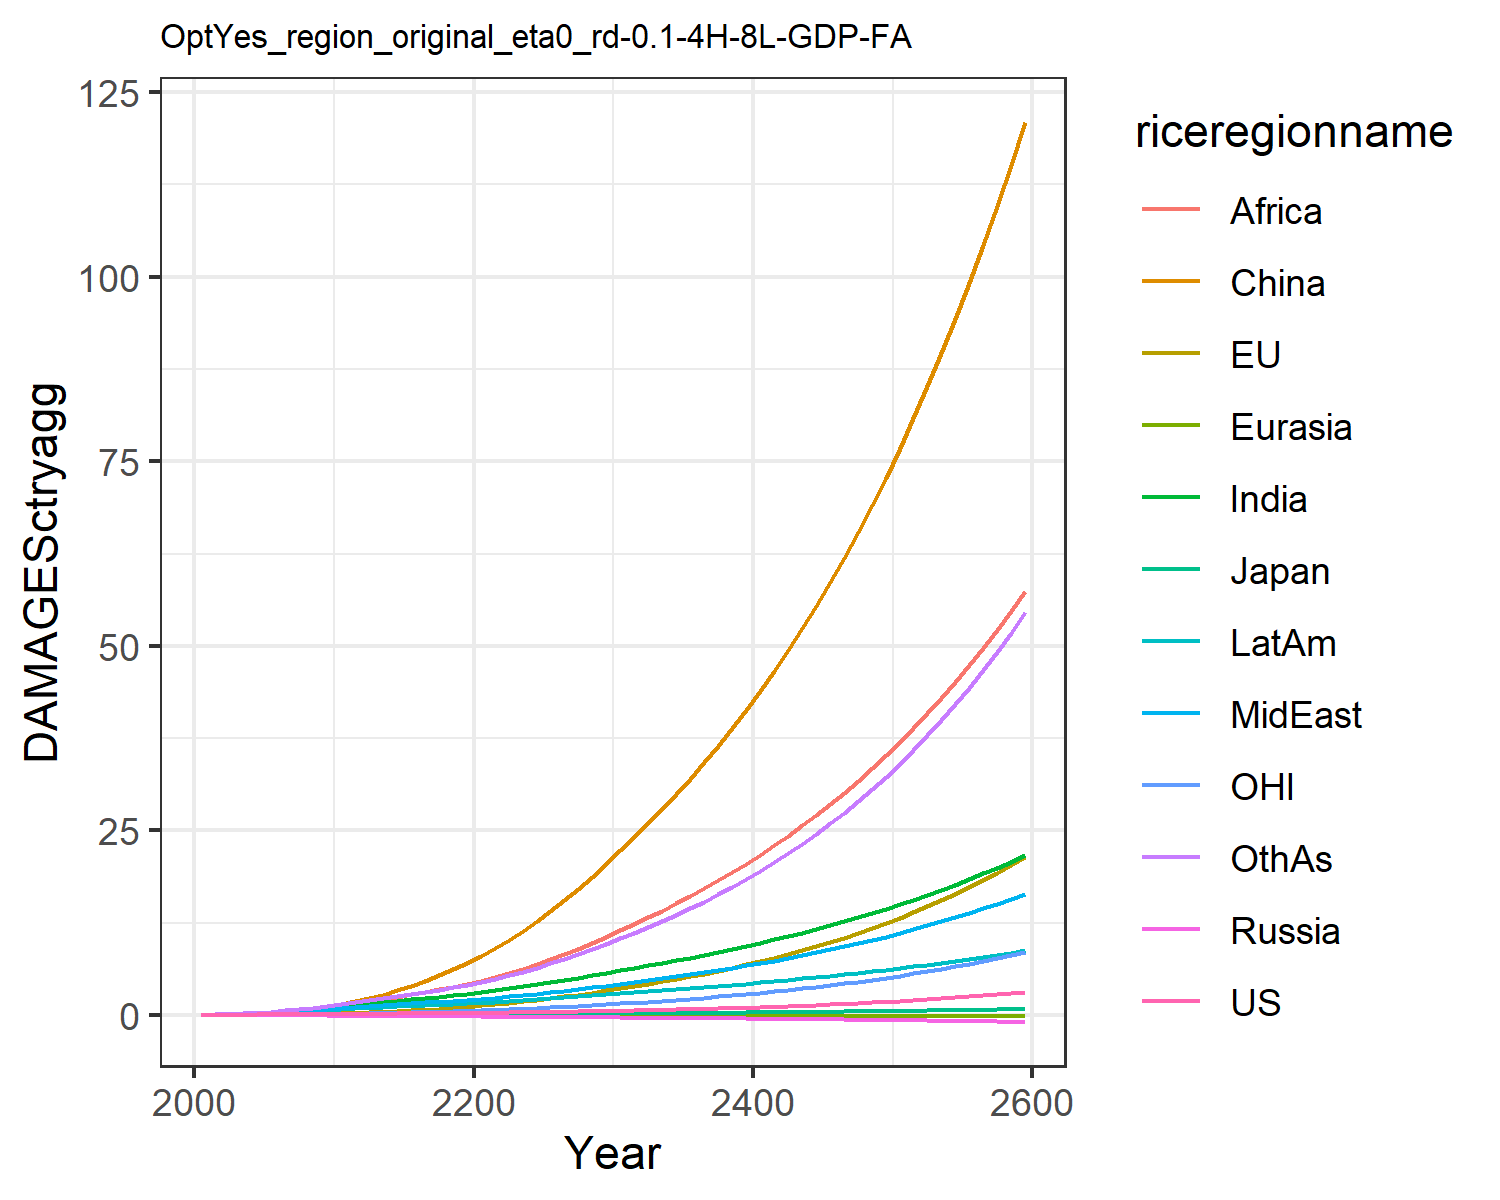

Source data for this figure (header and first rows):
0.007478281832979454, -0.02180058759567689, 0.007208811494676664, -0.012941089953060345, -0.0018130655973688644, 0.00395249353461779, 0.02779970990191068, 0.029216718629302748, 0.011889023487370655, 0.03758942010103901, -0.0019022340039559968, 0.03160272457524255
0.0134, -0.01332, 0.01076, -0.02089, -0.002838, 0.04566, 0.06237, 0.06021, 0.02889, 0.07001, 0.004748, 0.05951
0.02187, -0.01488, 0.01488, -0.02941, -0.004422, 0.08951, 0.114, 0.1053, 0.05931, 0.116, 0.008506, 0.1113
0.03282, -0.01058, 0.01922, -0.03857, -0.006346, 0.1549, 0.1881, 0.1682, 0.1111, 0.1765, 0.01525, 0.1897
0.04588, -0.00122, 0.02297, -0.04835, -0.008578, 0.2443, 0.2867, 0.2495, 0.1916, 0.2488, 0.02435, 0.2983
0.06008, 0.01404, 0.0273, -0.05846, -0.01102, 0.3587, 0.4028, 0.3422, 0.2983, 0.3275, 0.0356, 0.4314
0.07465, 0.03531, 0.03202, -0.06844, -0.01362, 0.5031, 0.5331, 0.4457, 0.4301, 0.4117, 0.04878, 0.5869
0.08937, 0.06284, 0.03644, -0.07772, -0.01631, 0.6799, 0.679, 0.5626, 0.5972, 0.5003, 0.0641, 0.7689
0.1039, 0.09683, 0.04042, -0.086, -0.01901, 0.8896, 0.8369, 0.6921, 0.8041, 0.5908, 0.08158, 0.9758
0.118, 0.1371, 0.04395, -0.09323, -0.02168, 1.131, 1.005, 0.835, 1.056, 0.6819, 0.1012, 1.206
0.1318, 0.186, 0.04822, -0.1025, -0.0247, 1.43, 1.182, 0.9709, 1.324, 0.7745, 0.1247, 1.451
0.1441, 0.2471, 0.0533, -0.1139, -0.02811, 1.813, 1.362, 1.085, 1.583, 0.8647, 0.1536, 1.702
0.1578, 0.3217, 0.05905, -0.1262, -0.03168, 2.249, 1.546, 1.207, 1.855, 0.9596, 0.1883, 1.952
0.1707, 0.4068, 0.06458, -0.1379, -0.03518, 2.743, 1.73, 1.326, 2.144, 1.05, 0.2266, 2.215
0.1835, 0.501, 0.07007, -0.1493, -0.03864, 3.299, 1.915, 1.443, 2.451, 1.137, 0.2683, 2.491
0.1967, 0.6046, 0.07564, -0.1607, -0.04207, 3.919, 2.102, 1.56, 2.775, 1.222, 0.3134, 2.781
0.2107, 0.7179, 0.08139, -0.1721, -0.04548, 4.601, 2.289, 1.677, 3.113, 1.306, 0.3623, 3.084
0.2257, 0.8412, 0.08739, -0.1837, -0.04888, 5.348, 2.479, 1.797, 3.465, 1.39, 0.415, 3.401
0.2419, 0.9748, 0.09367, -0.1956, -0.05227, 6.158, 2.67, 1.919, 3.829, 1.474, 0.4717, 3.732
0.2595, 1.119, 0.1003, -0.2078, -0.05566, 7.032, 2.863, 2.043, 4.204, 1.559, 0.5326, 4.077
0.2784, 1.275, 0.1073, -0.2201, -0.05917, 7.984, 3.076, 2.181, 4.614, 1.651, 0.5979, 4.46
0.2985, 1.443, 0.1148, -0.2325, -0.06282, 9.027, 3.316, 2.339, 5.076, 1.756, 0.668, 4.893
0.3201, 1.625, 0.1226, -0.2451, -0.06653, 10.16, 3.569, 2.509, 5.611, 1.866, 0.7429, 5.362
0.3434, 1.819, 0.131, -0.2581, -0.0703, 11.37, 3.836, 2.688, 6.197, 1.98, 0.8228, 5.865
0.3684, 2.027, 0.1398, -0.2715, -0.07412, 12.66, 4.113, 2.877, 6.825, 2.099, 0.9079, 6.4
0.3953, 2.249, 0.149, -0.2852, -0.07798, 14.04, 4.402, 3.076, 7.495, 2.223, 0.9984, 6.969
0.4242, 2.486, 0.1588, -0.2994, -0.08189, 15.52, 4.704, 3.285, 8.207, 2.351, 1.095, 7.575
0.4552, 2.739, 0.1692, -0.3141, -0.08585, 17.08, 5.016, 3.503, 8.959, 2.484, 1.197, 8.216
0.4884, 3.008, 0.18, -0.3291, -0.08983, 18.74, 5.34, 3.731, 9.752, 2.621, 1.306, 8.894
0.5238, 3.295, 0.1915, -0.3445, -0.09386, 20.49, 5.674, 3.969, 10.59, 2.762, 1.421, 9.608
0.5607, 3.59, 0.203, -0.3597, -0.09773, 22.29, 6.011, 4.21, 11.44, 2.901, 1.54, 10.34
0.5986, 3.891, 0.2145, -0.3744, -0.1014, 24.1, 6.344, 4.452, 12.31, 3.037, 1.66, 11.09
0.6383, 4.201, 0.2263, -0.3892, -0.1051, 25.97, 6.684, 4.699, 13.2, 3.175, 1.785, 11.87
0.68, 4.525, 0.2385, -0.4042, -0.1087, 27.9, 7.032, 4.954, 14.13, 3.315, 1.914, 12.68
0.7241, 4.863, 0.2512, -0.4194, -0.1123, 29.92, 7.389, 5.218, 15.09, 3.457, 2.049, 13.53
0.7706, 5.218, 0.2643, -0.4349, -0.1159, 32.01, 7.756, 5.491, 16.09, 3.603, 2.19, 14.42
0.8197, 5.589, 0.278, -0.4508, -0.1195, 34.2, 8.134, 5.774, 17.12, 3.753, 2.338, 15.34
0.8715, 5.979, 0.2922, -0.467, -0.1232, 36.47, 8.524, 6.068, 18.2, 3.906, 2.492, 16.31
0.9263, 6.387, 0.307, -0.4835, -0.1268, 38.85, 8.926, 6.372, 19.32, 4.064, 2.654, 17.33
0.984, 6.815, 0.3225, -0.5004, -0.1304, 41.32, 9.341, 6.688, 20.49, 4.225, 2.824, 18.39
1.045, 7.264, 0.3385, -0.5177, -0.1341, 43.91, 9.769, 7.016, 21.7, 4.391, 3.002, 19.51
1.109, 7.735, 0.3553, -0.5353, -0.1377, 46.6, 10.21, 7.356, 22.97, 4.562, 3.188, 20.67
1.177, 8.229, 0.3728, -0.5534, -0.1414, 49.41, 10.67, 7.71, 24.28, 4.738, 3.383, 21.9
1.249, 8.747, 0.391, -0.5719, -0.1451, 52.34, 11.14, 8.077, 25.65, 4.919, 3.587, 23.18
1.324, 9.29, 0.41, -0.5908, -0.1488, 55.4, 11.63, 8.458, 27.08, 5.105, 3.801, 24.52
1.404, 9.859, 0.4297, -0.6102, -0.1525, 58.59, 12.14, 8.855, 28.56, 5.296, 4.025, 25.92
1.488, 10.46, 0.4504, -0.6301, -0.1562, 61.92, 12.67, 9.267, 30.11, 5.494, 4.26, 27.4
1.576, 11.08, 0.4719, -0.6504, -0.1599, 65.39, 13.21, 9.696, 31.72, 5.697, 4.506, 28.94
1.67, 11.74, 0.4944, -0.6712, -0.1637, 69.01, 13.78, 10.14, 33.4, 5.907, 4.763, 30.56
1.768, 12.43, 0.5178, -0.6926, -0.1674, 72.79, 14.36, 10.61, 35.15, 6.123, 5.033, 32.26
1.872, 13.15, 0.5423, -0.7145, -0.1712, 76.74, 14.97, 11.09, 36.98, 6.347, 5.315, 34.04
1.981, 13.9, 0.5678, -0.7369, -0.1749, 80.86, 15.6, 11.59, 38.88, 6.577, 5.611, 35.91
2.096, 14.69, 0.5944, -0.7599, -0.1787, 85.15, 16.26, 12.11, 40.87, 6.815, 5.921, 37.87
2.217, 15.52, 0.6222, -0.7835, -0.1824, 89.63, 16.94, 12.66, 42.93, 7.061, 6.245, 39.92
2.345, 16.39, 0.6512, -0.8076, -0.1862, 94.31, 17.65, 13.22, 45.09, 7.315, 6.584, 42.07
2.48, 17.31, 0.6815, -0.8324, -0.19, 99.2, 18.38, 13.81, 47.35, 7.577, 6.94, 44.33
2.622, 18.26, 0.7131, -0.8578, -0.1937, 104.3, 19.15, 14.43, 49.7, 7.848, 7.312, 46.7
2.771, 19.26, 0.7461, -0.8839, -0.1975, 109.6, 19.94, 15.07, 52.15, 8.128, 7.702, 49.18
2.929, 20.31, 0.7805, -0.9107, -0.2012, 115.2, 20.77, 15.73, 54.7, 8.418, 8.11, 51.79
3.094, 21.41, 0.8165, -0.9381, -0.2049, 120.9, 21.63, 16.43, 57.37, 8.717, 8.536, 54.52
